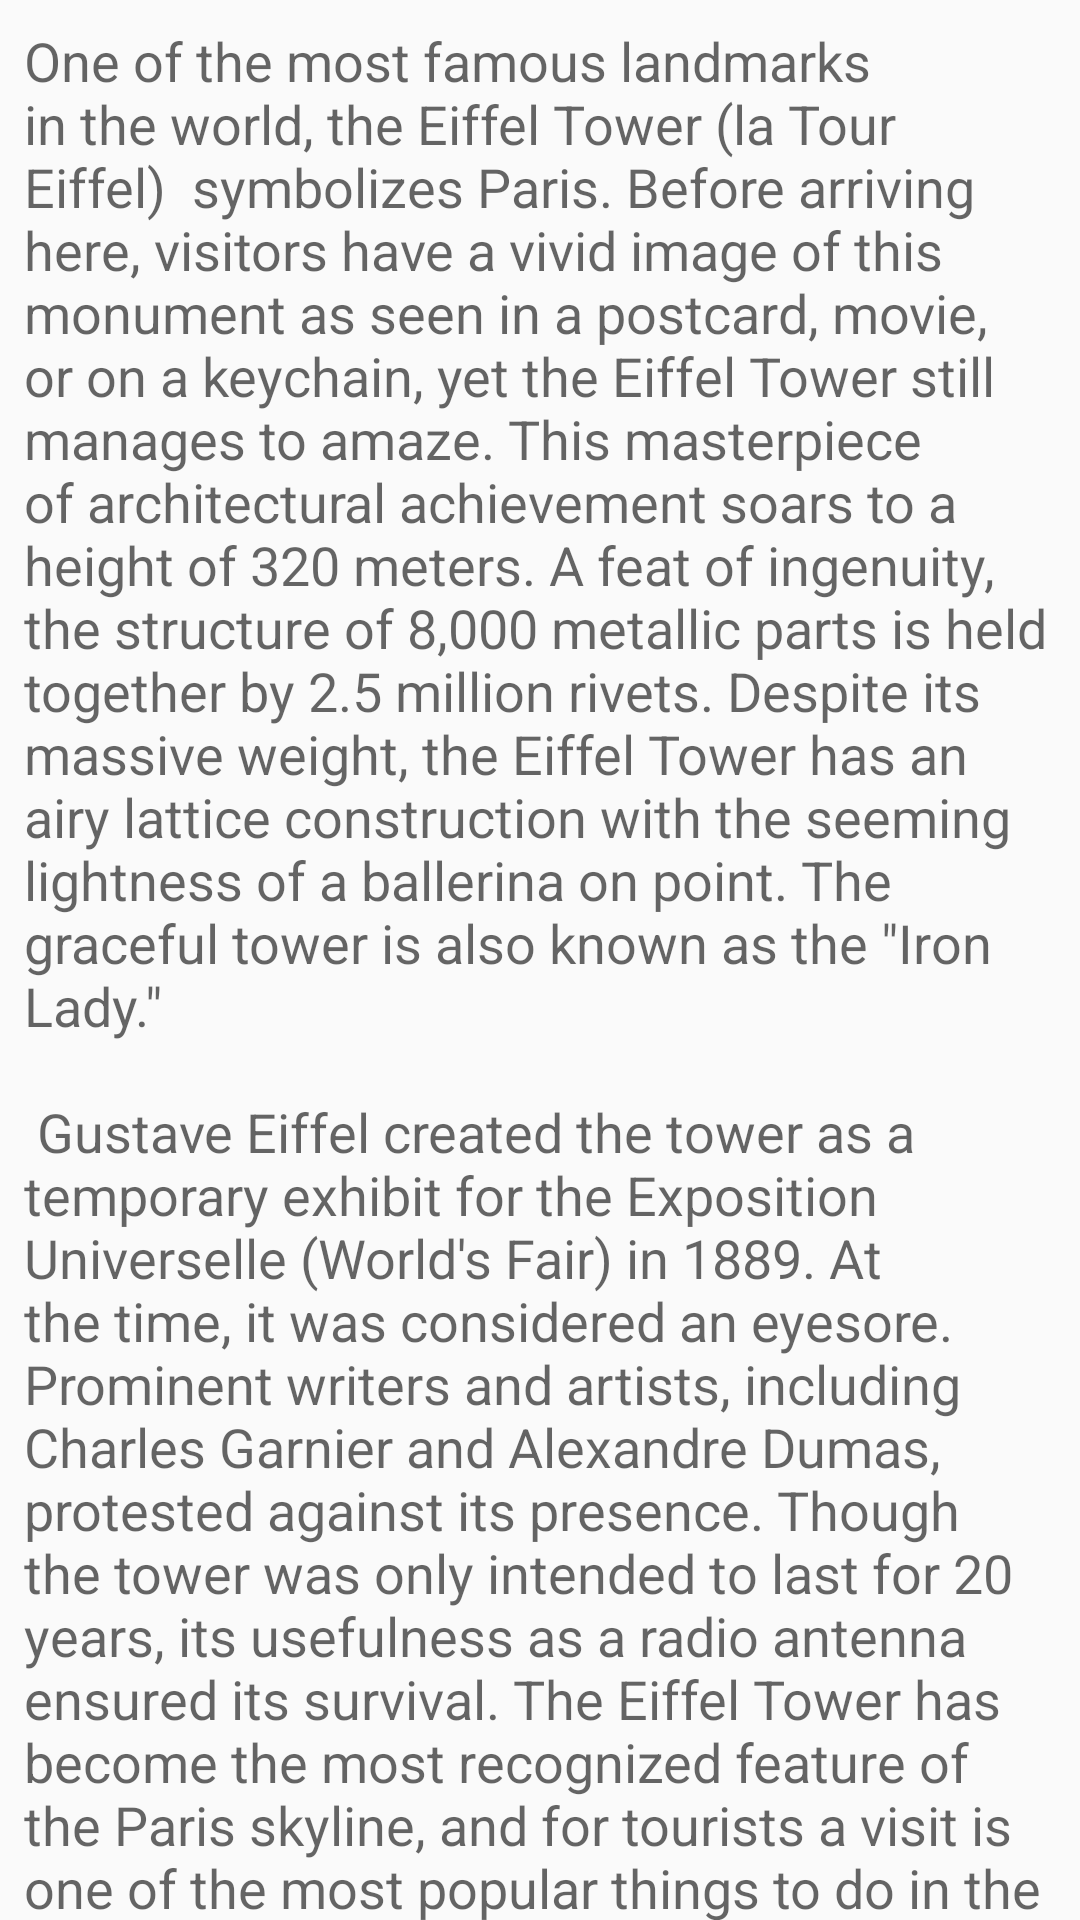

Produce the Android XML layout that renders to this screen, including the resource entries it uses.
<!-- AndroidManifest.xml: application theme AppTheme -->
<!-- res/layout/content_details.xml -->
<?xml version="1.0" encoding="utf-8"?>
<android.support.v4.widget.NestedScrollView android:id="@+id/scrollView"
    android:layout_width="wrap_content"
    android:layout_height="match_parent"
    android:layout_margin="@dimen/article_view_margin"
    app:layout_behavior="@string/appbar_scrolling_view_behavior"
    xmlns:android="http://schemas.android.com/apk/res/android"
    xmlns:app="http://schemas.android.com/apk/res-auto">

    <TextView
        android:id="@+id/description"
        android:layout_width="match_parent"
        android:layout_height="wrap_content"
        android:layout_margin="@dimen/standart_margin"
        android:maxLines="100"
        android:scrollbars="vertical"
        android:text="@string/attractions_paris_eiffel_tower_description"
        android:textAppearance="?android:attr/textAppearanceMedium" />

</android.support.v4.widget.NestedScrollView>
<!-- resources referenced by this layout -->
<resources>
  <dimen name="article_view_margin">16dp</dimen>
  <dimen name="standart_margin">8dp</dimen>
  <string name="attractions_paris_eiffel_tower_description">
          "One of the most famous landmarks in the world, the Eiffel Tower (la Tour Eiffel) "
          "symbolizes Paris. Before arriving here, visitors have a vivid image of this monument as "
          "seen in a postcard, movie, or on a keychain, yet the Eiffel Tower still manages to amaze. "
          "This masterpiece of architectural achievement soars to a height of 320 meters. A feat of "
          "ingenuity, the structure of 8,000 metallic parts is held together by 2.5 million rivets. "
          "Despite its massive weight, the Eiffel Tower has an airy lattice construction with the "
          "seeming lightness of a ballerina on point. The graceful tower is also known as the "
          "\"Iron Lady.\"\n\n"
  
          "Gustave Eiffel created the tower as a temporary exhibit for the Exposition Universelle "
          "(World's Fair) in 1889. At the time, it was considered an eyesore. Prominent writers "
          "and artists, including Charles Garnier and Alexandre Dumas, protested against its "
          "presence. Though the tower was only intended to last for 20 years, its usefulness as a "
          "radio antenna ensured its survival. The Eiffel Tower has become the most recognized "
          "feature of the Paris skyline, and for tourists a visit is one of the most popular things "
          "to do in the city."
      </string>
  <style name="AppTheme" parent="Theme.AppCompat.Light.DarkActionBar">
          <item name="android:windowContentTransitions">true</item>
          
          <item name="colorPrimary">@color/colorPrimary</item>
          <item name="colorPrimaryDark">@color/colorPrimaryDark</item>
          <item name="colorAccent">@color/colorAccent</item>
      </style>
  <!-- not gathered from this repository: default colours our renderer supplied (Android Studio template values) -->
  <color name="colorPrimary">#FF6200EE</color>
  <color name="colorPrimaryDark">#FF3700B3</color>
  <color name="colorAccent">#FF03DAC5</color>
</resources>
